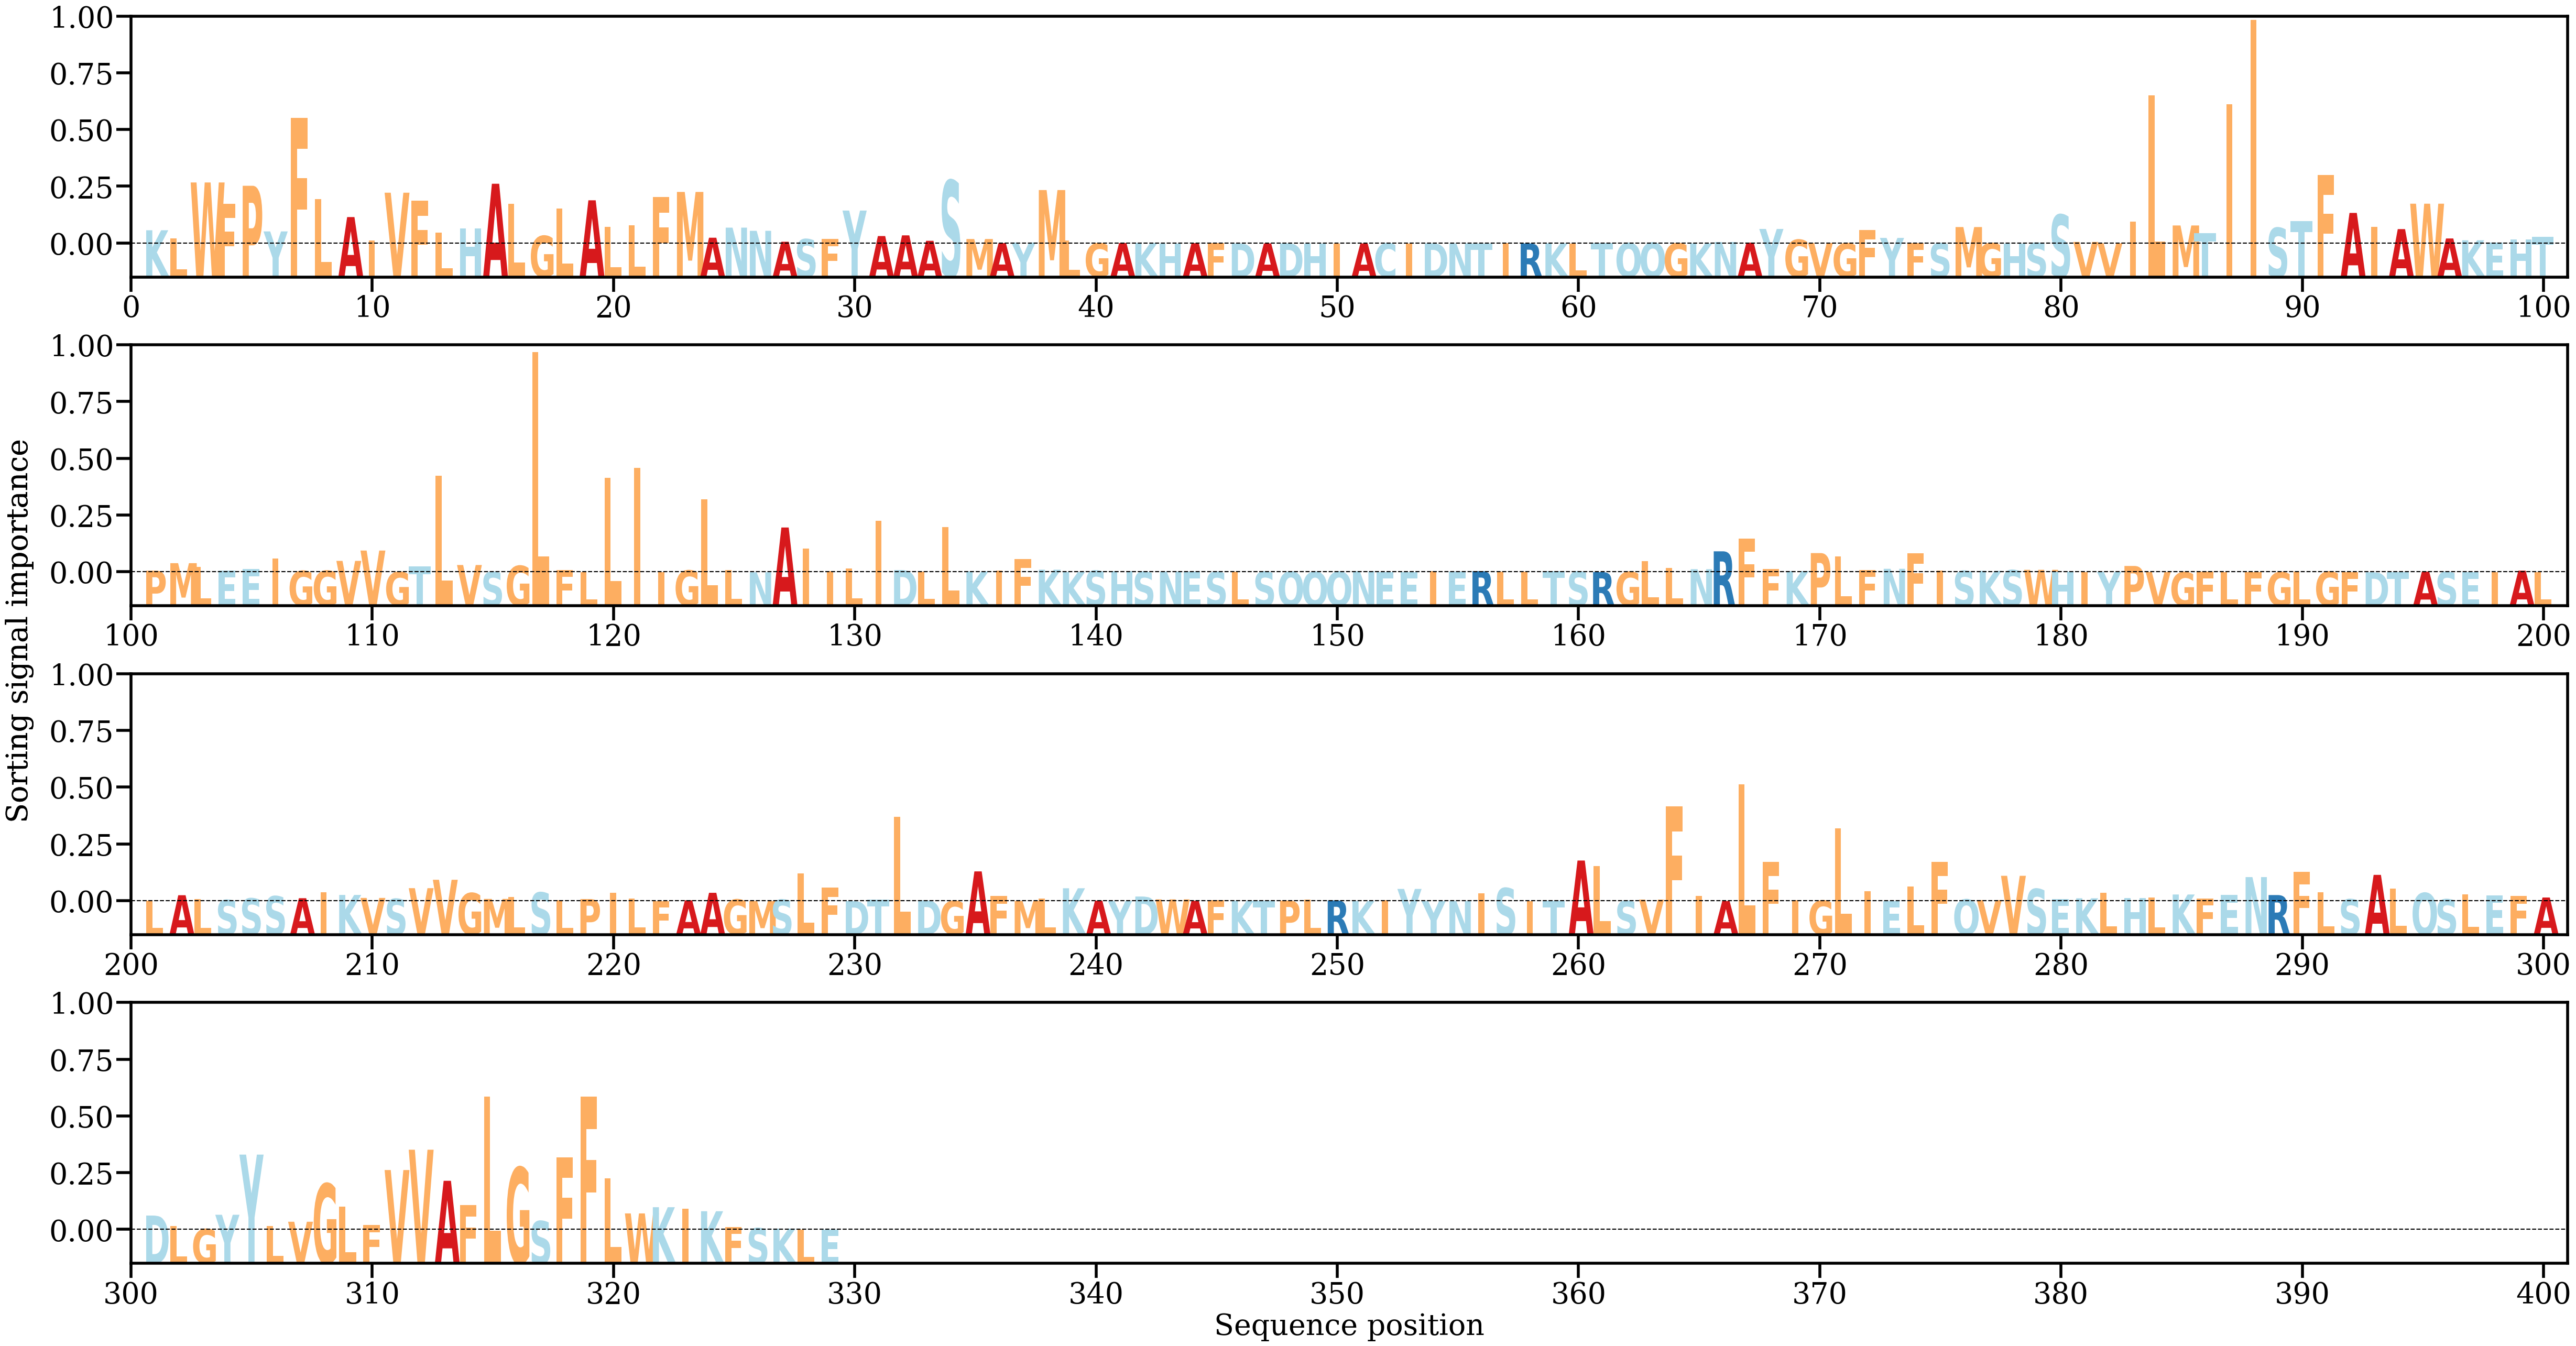

Values plotted in this chart, from the file beside it:
AA, Alpha
K, [0.0026565]
L, [0.00098013]
W, [0.012261]
F, [0.00794612]
P, [0.01159327]
Y, [0.00242244]
F, [0.02528957]
L, [0.00893871]
A, [0.00530687]
I, [0.00059992]
V, [0.01020192]
F, [0.00859045]
L, [0.00216133]
H, [0.00302443]
A, [0.0120025]
L, [0.00798458]
G, [0.00152351]
L, [0.00700514]
A, [0.00867578]
L, [0.00331363]
L, [0.00366648]
F, [0.00931955]
M, [0.01035684]
A, [0.0011562]
N, [0.0031822]
N, [0.0025435]
A, [0.00034925]
S, [0.00086714]
F, [0.00094411]
Y, [0.00661249]
A, [0.00149201]
A, [0.00163089]
A, [0.00053832]
S, [0.01268088]
M, [0.00089823]
A, [8.112235e-05]
Y, [0.00019286]
M, [0.01073519]
L, [0.00065151]
G, [3.997628e-05]
A, [9.922895e-05]
K, [0.00010048]
H, [6.7772444e-06]
A, [6.230729e-05]
F, [5.7029043e-05]
D, [3.966722e-06]
A, [9.123638e-06]
D, [1.7153745e-05]
H, [1.1971945e-06]
I, [6.7124483e-06]
A, [1.0941336e-05]
C, [4.688666e-05]
I, [6.190842e-06]
D, [1.951889e-05]
N, [7.575863e-06]
T, [1.315094e-05]
I, [2.7123699e-05]
R, [1.04517985e-05]
K, [2.3144506e-05]
L, [1.0623734e-05]
... 269 more rows
